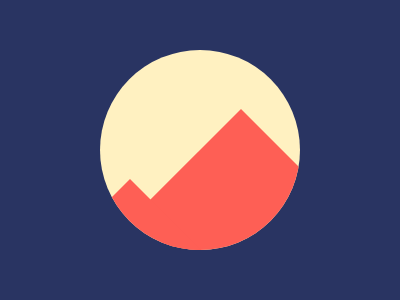

Recreate this image using only HTML and CSS.

<div a><div b></div><div c></div></div>
<style>
*{margin:0;background:#293462;position:absolute}
[a]{top:50;left:100;border-radius:50%;background:#FFF1C1;height:200;width:200;overflow:hidden}
[b]{background:#FE5F55;width:150;height:150px;transform:rotate(45deg);margin:89.85 0 0 66.35}
[c]{background:#fe5F55;width:150;height:150;transform:rotate(45deg);top:160;left:-45;}